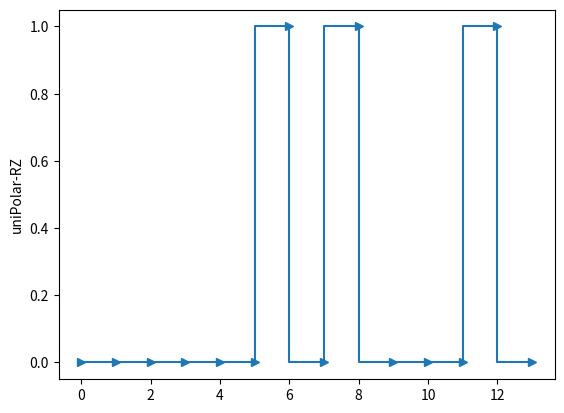

Generate this figure with matplotlib:
import matplotlib.pyplot as plt

def unipolar_rz(inp):
    inp1=list(inp)
    inp1.insert(0,0)
    li=[]
    for i in range(len(inp1)):
        li.append(inp1[i])
        li.append(0)
    return li

def plot(li):
    plt.ylabel("uniPolar-RZ")
    plt.plot(unipolar_rz(li),drawstyle='steps-pre',marker='>')
    plt.show()

if __name__=='__main__':
    size= 6
    li=[0,0,1,1,0,1]
    plot(li)